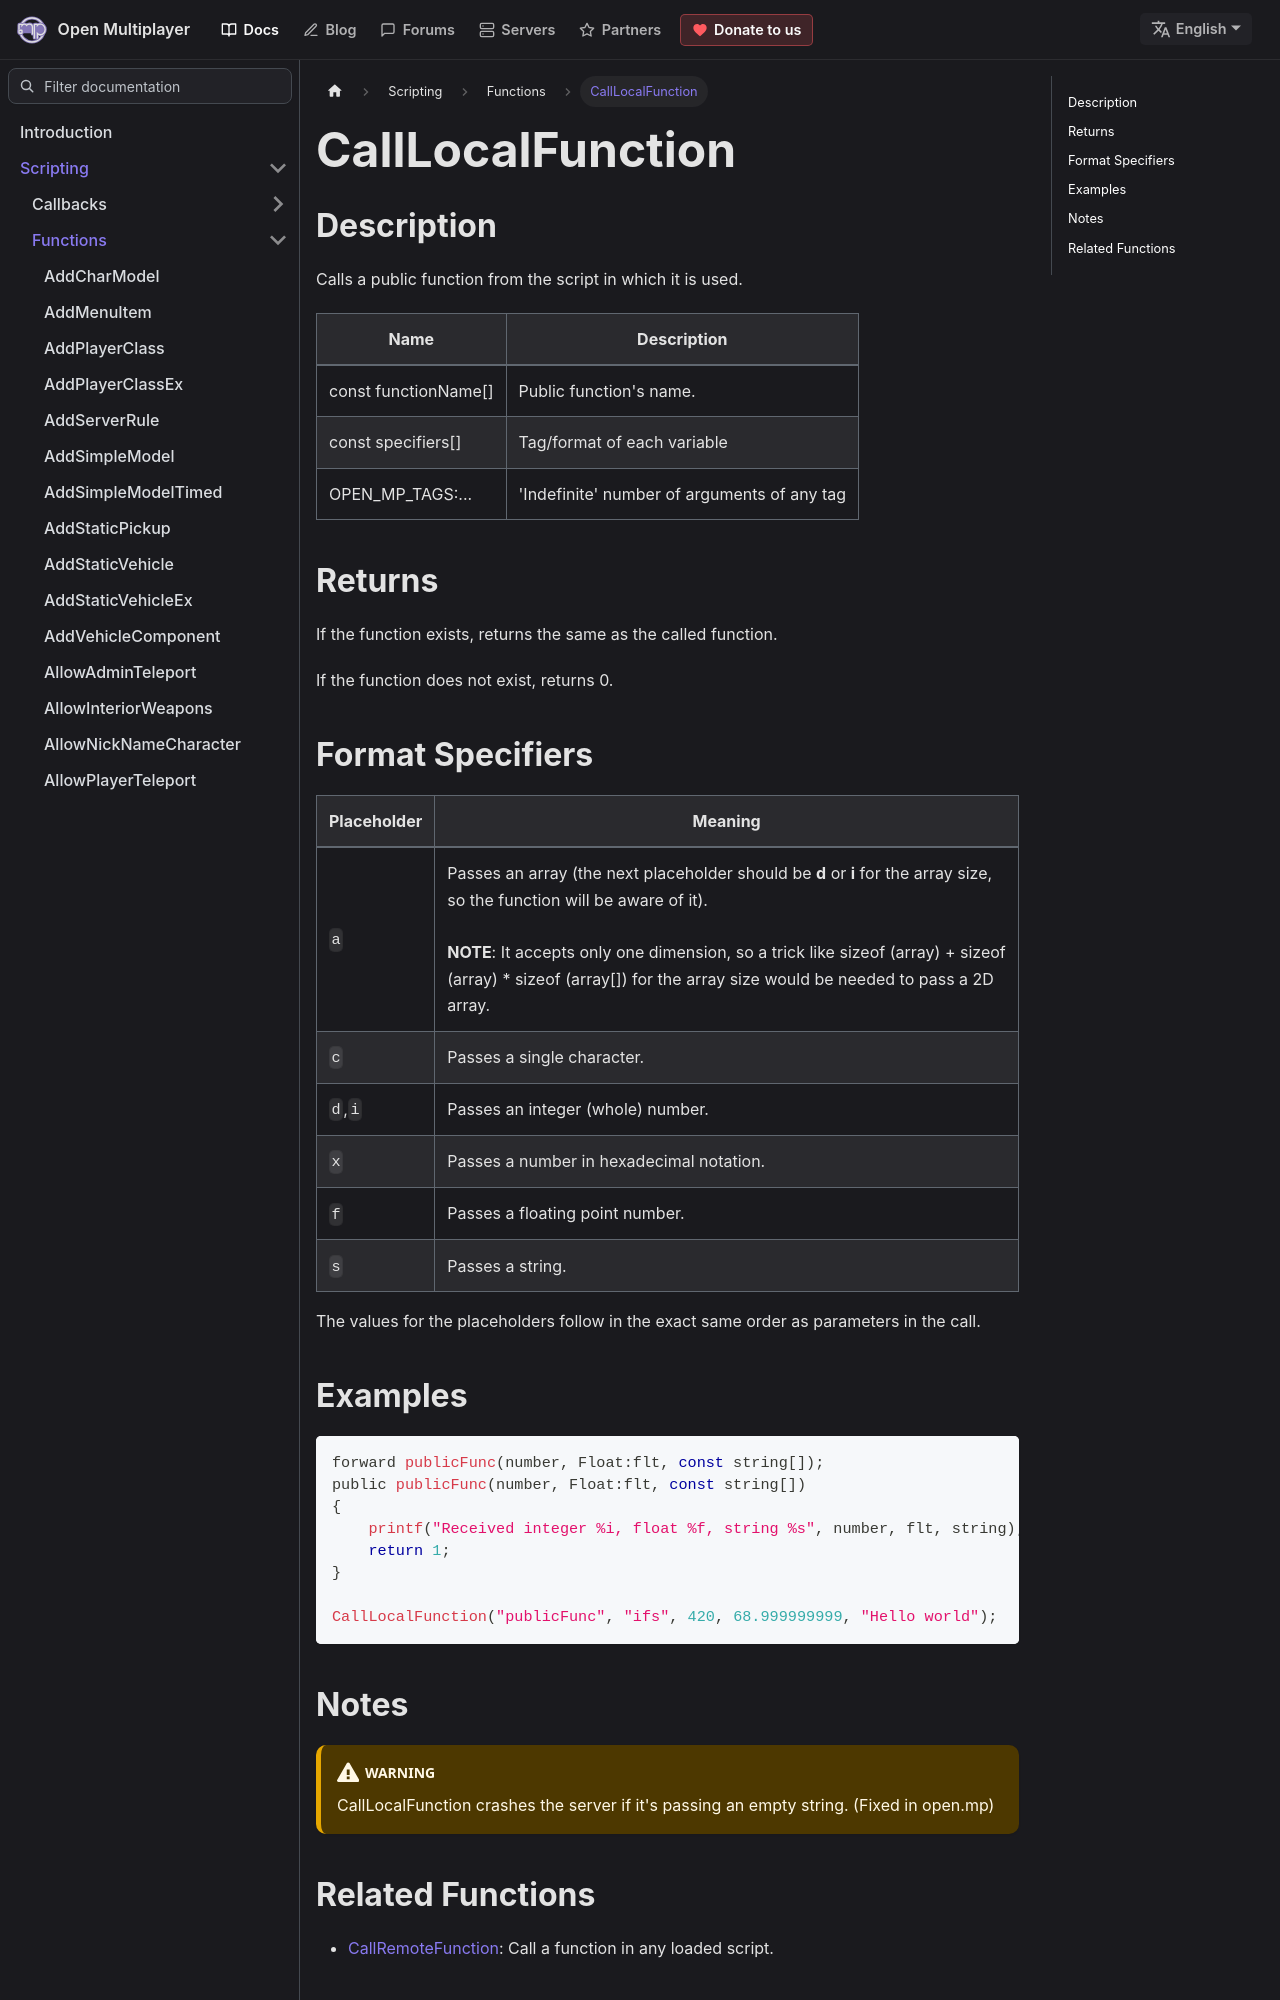

repository: openmultiplayer/web · page: docs/scripting/functions/CallLocalFunction.html · generator: docusaurus

---
title: CallLocalFunction
sidebar_label: CallLocalFunction
description: Calls a public function from the script in which it is used.
tags: ["core"]
---

## Description

Calls a public function from the script in which it is used.

| Name                 | Description                                 |
| -------------------- | ------------------------------------------- |
| const functionName[] | Public function's name.                     |
| const specifiers[]   | Tag/format of each variable                 |
| OPEN_MP_TAGS:...     | 'Indefinite' number of arguments of any tag |

## Returns

If the function exists, returns the same as the called function.

If the function does not exist, returns 0.
